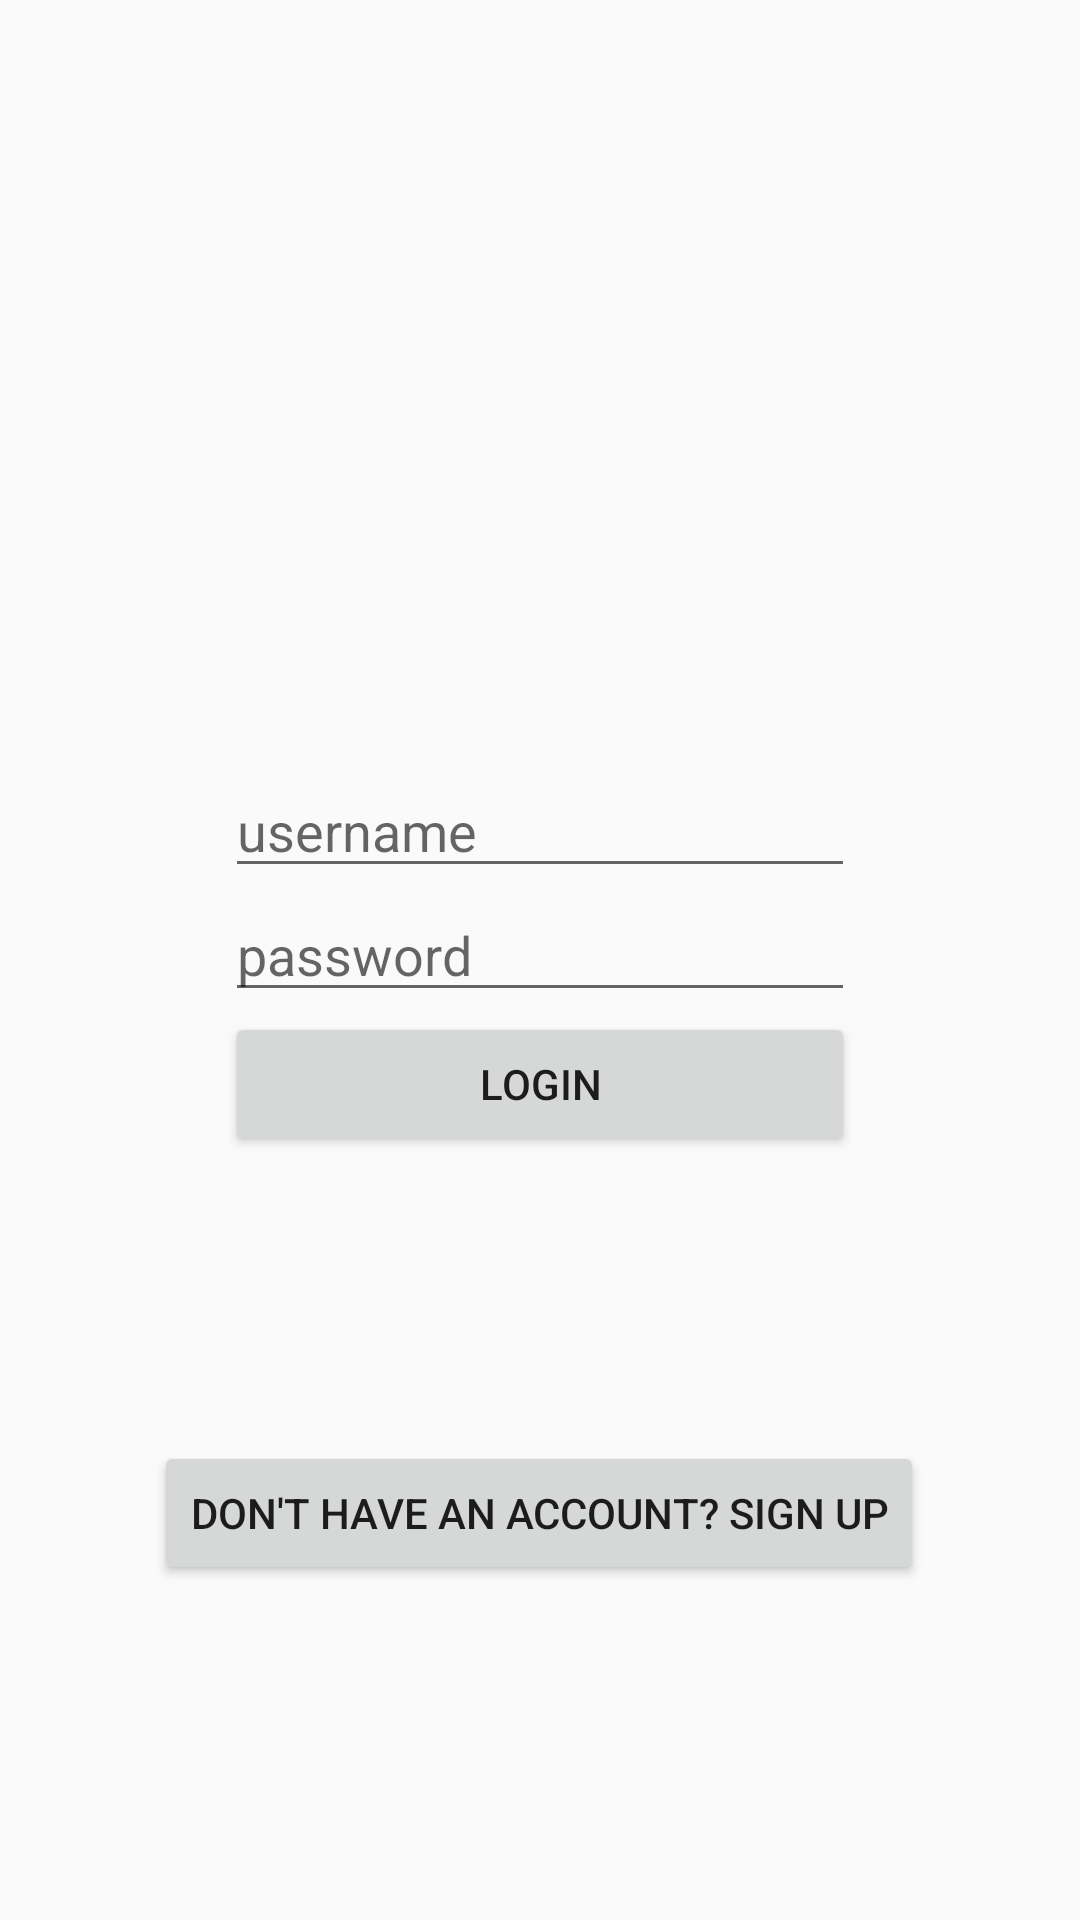

Write the Android layout XML for this screen, with the resource values it uses.
<!-- AndroidManifest.xml: application theme Theme.Homework1 -->
<!-- res/layout/fragment_login.xml -->
<?xml version="1.0" encoding="utf-8"?>
<androidx.constraintlayout.widget.ConstraintLayout xmlns:android="http://schemas.android.com/apk/res/android"
    xmlns:app="http://schemas.android.com/apk/res-auto"
    xmlns:tools="http://schemas.android.com/tools"
    android:layout_width="match_parent"
    android:layout_height="match_parent"
    tools:context=".LoginFragment">


    <LinearLayout
        android:id="@+id/linearLayout2"
        android:layout_width="wrap_content"
        android:layout_height="wrap_content"
        android:orientation="vertical"
        app:layout_constraintBottom_toBottomOf="parent"
        app:layout_constraintEnd_toEndOf="parent"
        app:layout_constraintStart_toStartOf="parent"
        app:layout_constraintTop_toTopOf="parent">

        <EditText
            android:id="@+id/username_text"
            android:layout_width="match_parent"
            android:layout_height="wrap_content"
            android:ems="10"
            android:hint="@string/UserName"
            android:inputType="text" />

        <EditText
            android:id="@+id/password_text"
            android:layout_width="match_parent"
            android:layout_height="wrap_content"
            android:ems="10"
            android:hint="@string/password"
            android:inputType="textPassword" />

        <Button
            android:id="@+id/submit_button"
            android:layout_width="match_parent"
            android:layout_height="wrap_content"
            android:text="@string/login" />
    </LinearLayout>

    <Button
        android:id="@+id/button"
        android:layout_width="wrap_content"
        android:layout_height="wrap_content"
        android:text="don't have an account? sign up"
        app:layout_constraintBottom_toBottomOf="parent"
        app:layout_constraintEnd_toEndOf="parent"
        app:layout_constraintHorizontal_bias="0.496"
        app:layout_constraintStart_toStartOf="parent"
        app:layout_constraintTop_toBottomOf="@+id/linearLayout2"
        app:layout_constraintVertical_bias="0.459" />


</androidx.constraintlayout.widget.ConstraintLayout>
<!-- resources referenced by this layout -->
<resources>
  <string name="UserName">username</string>
  <string name="login">login</string>
  <string name="password">password</string>
  <style name="Theme.Homework1" parent="Theme.AppCompat.Light.DarkActionBar">
          
          <item name="colorPrimary">@color/purple_500</item>
          <item name="colorPrimaryDark">@color/purple_700</item>
          <item name="colorAccent">@color/teal_200</item>
          
      </style>
  <!-- not gathered from this repository: default colours our renderer supplied (Android Studio template values) -->
  <color name="purple_500">#FF6200EE</color>
  <color name="purple_700">#FF3700B3</color>
  <color name="teal_200">#FF03DAC5</color>
</resources>
